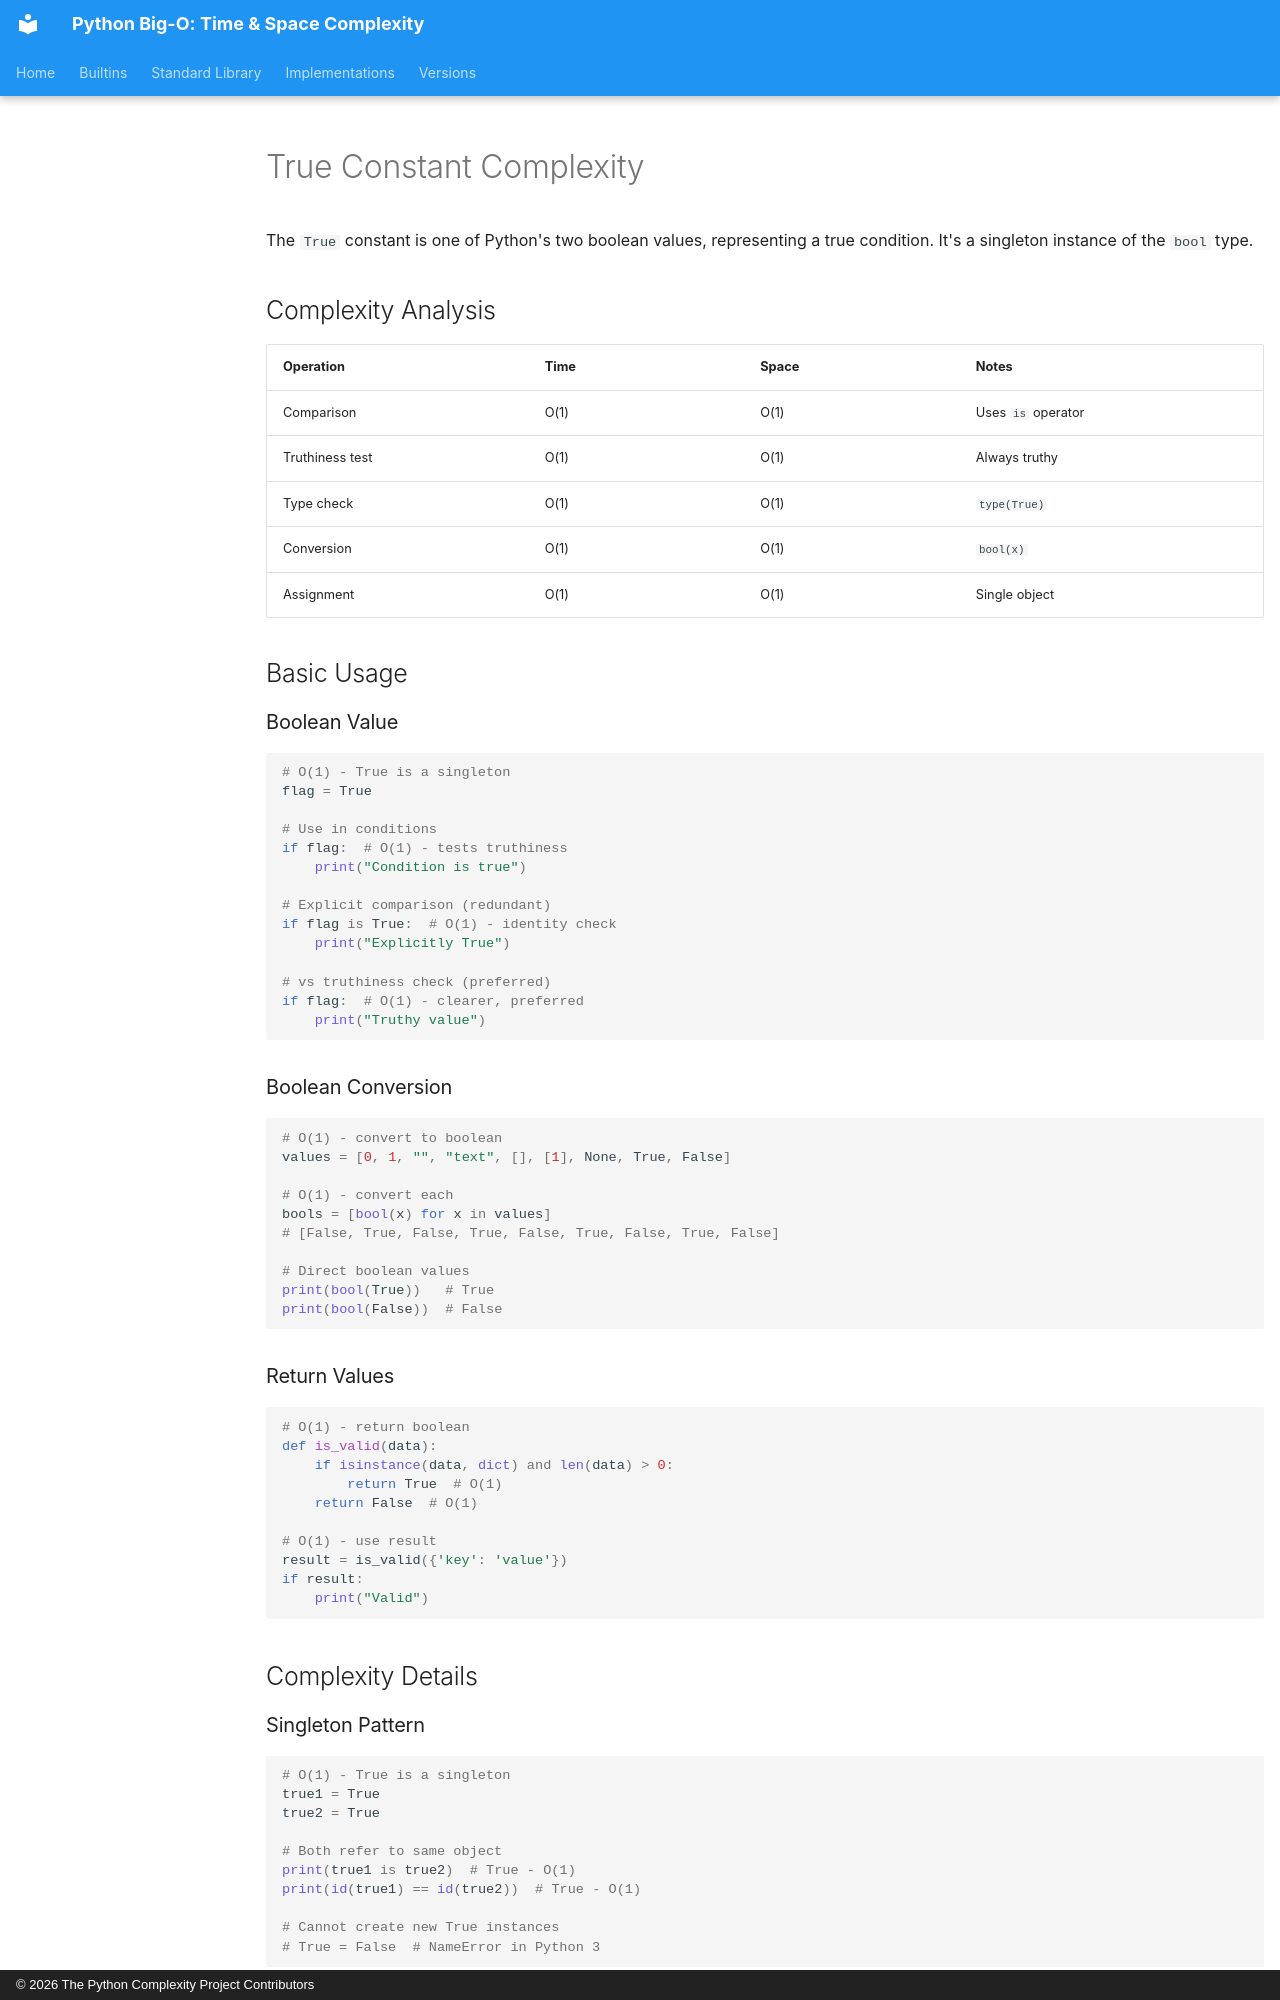

repository: heikkitoivonen/python-time-space-complexity · page: builtins/true/index.html · generator: mkdocs · copyright: © 2026 The Python Complexity Project Contributors

# True Constant Complexity

The `True` constant is one of Python's two boolean values, representing a true condition. It's a singleton instance of the `bool` type.

## Complexity Analysis

| Operation | Time | Space | Notes |
|-----------|------|-------|-------|
| Comparison | O(1) | O(1) | Uses `is` operator |
| Truthiness test | O(1) | O(1) | Always truthy |
| Type check | O(1) | O(1) | `type(True)` |
| Conversion | O(1) | O(1) | `bool(x)` |
| Assignment | O(1) | O(1) | Single object |

## Basic Usage

### Boolean Value

```python
# O(1) - True is a singleton
flag = True

# Use in conditions
if flag:  # O(1) - tests truthiness
    print("Condition is true")

# Explicit comparison (redundant)
if flag is True:  # O(1) - identity check
    print("Explicitly True")

# vs truthiness check (preferred)
if flag:  # O(1) - clearer, preferred
    print("Truthy value")
```

### Boolean Conversion

```python
# O(1) - convert to boolean
values = [0, 1, "", "text", [], [1], None, True, False]

# O(1) - convert each
bools = [bool(x) for x in values]
# [False, True, False, True, False, True, False, True, False]

# Direct boolean values
print(bool(True))   # True
print(bool(False))  # False
```

### Return Values

```python
# O(1) - return boolean
def is_valid(data):
    if isinstance(data, dict) and len(data) > 0:
        return True  # O(1)
    return False  # O(1)

# O(1) - use result
result = is_valid({'key': 'value'})
if result:
    print("Valid")
```

## Complexity Details

### Singleton Pattern

```python
# O(1) - True is a singleton
true1 = True
true2 = True

# Both refer to same object
print(true1 is true2)  # True - O(1)
print(id(true1) == id(true2))  # True - O(1)

# Cannot create new True instances
# True = False  # NameError in Python 3
```
